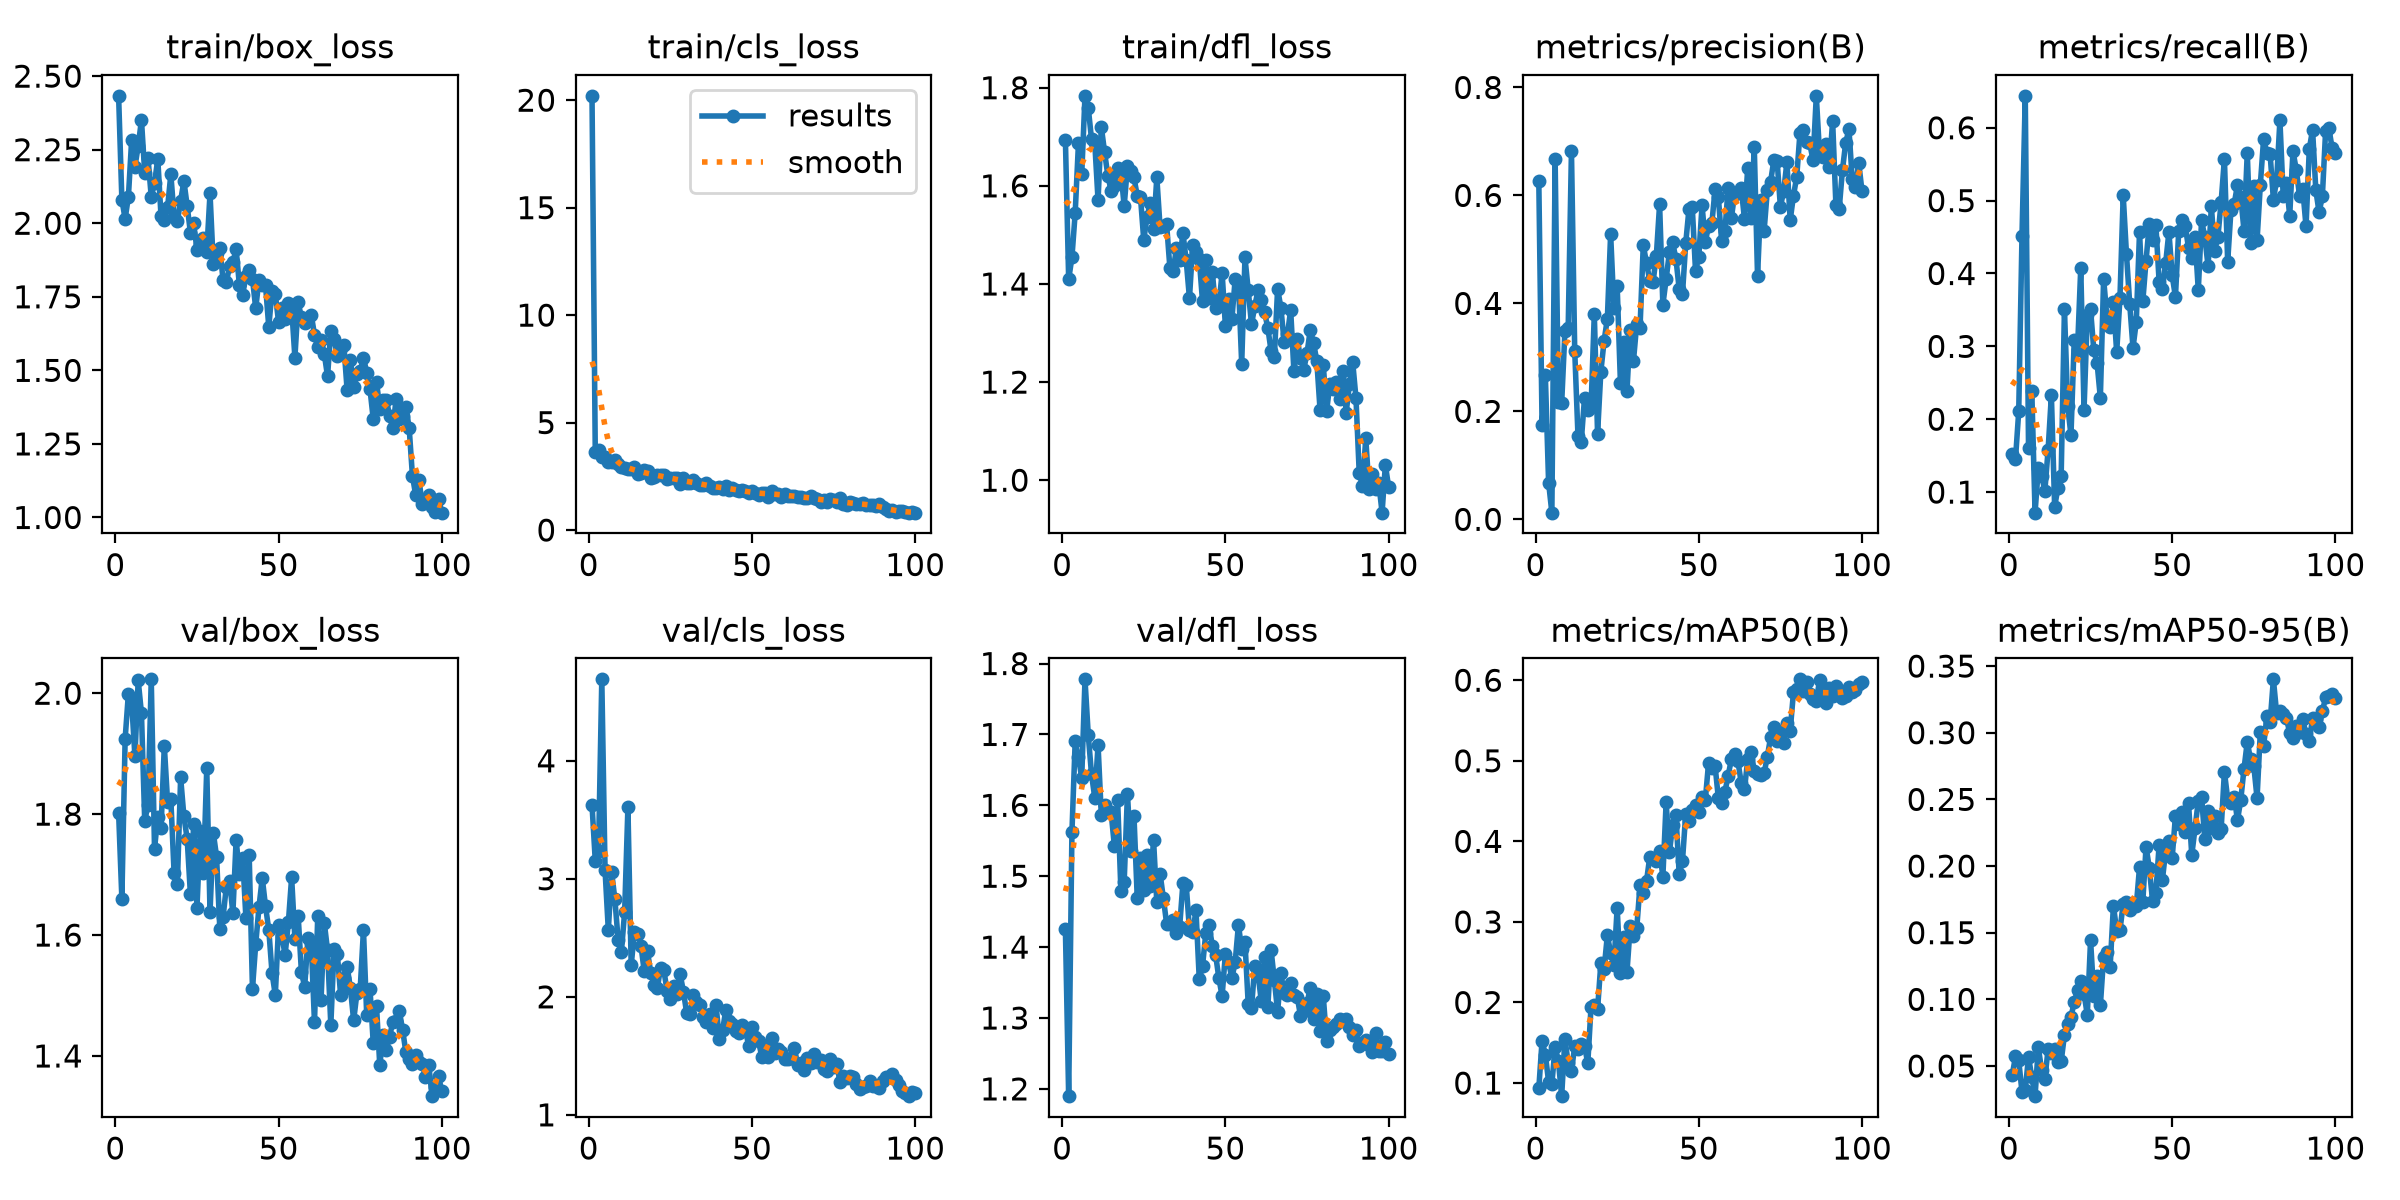

The table this chart was drawn from, first rows:
epoch, time, train/box_loss, train/cls_loss, train/dfl_loss, metrics/precision(B), metrics/recall(B), metrics/mAP50(B), metrics/mAP50-95(B), val/box_loss, val/cls_loss, val/dfl_loss, lr/pg0, lr/pg1, lr/pg2
1, 66.33, 2.433, 20.2, 1.694, 0.6274, 0.1525, 0.09325, 0.04297, 1.803, 3.626, 1.425, 0.003313, 0.003313, 0.07018
2, 134.9, 2.08, 3.634, 1.409, 0.1739, 0.145, 0.1525, 0.05716, 1.66, 3.154, 1.19, 0.006581, 0.006581, 0.04012
3, 199.8, 2.015, 3.743, 1.454, 0.2672, 0.2109, 0.1353, 0.05418, 1.924, 3.239, 1.562, 0.009782, 0.009782, 0.009985
4, 267.3, 2.09, 3.376, 1.545, 0.06819, 0.4521, 0.1017, 0.03037, 1.999, 4.69, 1.691, 0.009703, 0.009703, 0.009703
5, 335.6, 2.284, 3.387, 1.687, 0.01238, 0.6438, 0.09912, 0.03225, 1.985, 3.072, 1.668, 0.009604, 0.009604, 0.009604
6, 396.4, 2.192, 3.166, 1.623, 0.667, 0.161, 0.1446, 0.05686, 1.896, 2.563, 1.639, 0.009505, 0.009505, 0.009505
7, 466.2, 2.263, 3.155, 1.783, 0.2169, 0.2392, 0.1275, 0.04156, 2.021, 3.061, 1.778, 0.009406, 0.009406, 0.009406
8, 526.4, 2.351, 3.277, 1.759, 0.2146, 0.07178, 0.0837, 0.02735, 1.967, 2.827, 1.699, 0.009307, 0.009307, 0.009307
9, 587.9, 2.171, 3.084, 1.695, 0.3486, 0.1325, 0.1551, 0.06399, 1.788, 2.485, 1.644, 0.009208, 0.009208, 0.009208
10, 642.9, 2.222, 2.918, 1.687, 0.3542, 0.1226, 0.1244, 0.04707, 1.816, 2.382, 1.61, 0.009109, 0.009109, 0.009109
11, 702.9, 2.09, 2.88, 1.571, 0.6825, 0.1017, 0.1144, 0.04037, 2.023, 2.721, 1.685, 0.00901, 0.00901, 0.00901
12, 766.1, 2.137, 2.834, 1.72, 0.3126, 0.1583, 0.146, 0.06266, 1.743, 3.606, 1.586, 0.008911, 0.008911, 0.008911
13, 824.1, 2.219, 2.834, 1.669, 0.1545, 0.2328, 0.1424, 0.0598, 1.795, 2.266, 1.601, 0.008812, 0.008812, 0.008812
14, 880.5, 2.023, 2.949, 1.621, 0.1442, 0.07981, 0.1481, 0.06255, 1.777, 2.553, 1.59, 0.008713, 0.008713, 0.008713
15, 940, 2.011, 2.63, 1.59, 0.2247, 0.1057, 0.1465, 0.05275, 1.913, 2.536, 1.59, 0.008614, 0.008614, 0.008614
16, 996.2, 2.054, 2.635, 1.6, 0.2028, 0.1226, 0.1243, 0.05342, 1.821, 2.432, 1.543, 0.008515, 0.008515, 0.008515
17, 1050, 2.167, 2.784, 1.636, 0.2072, 0.3509, 0.1947, 0.07324, 1.825, 2.216, 1.607, 0.008416, 0.008416, 0.008416
18, 1103, 2.022, 2.732, 1.629, 0.3807, 0.2181, 0.1967, 0.08113, 1.702, 2.385, 1.479, 0.008317, 0.008317, 0.008317
19, 1160, 2.007, 2.441, 1.558, 0.1585, 0.178, 0.1916, 0.08707, 1.685, 2.203, 1.492, 0.008218, 0.008218, 0.008218
20, 1227, 2.076, 2.471, 1.64, 0.2733, 0.3086, 0.2484, 0.09775, 1.861, 2.102, 1.616, 0.008119, 0.008119, 0.008119
21, 1289, 2.144, 2.584, 1.63, 0.3307, 0.2948, 0.2416, 0.1068, 1.796, 2.075, 1.535, 0.00802, 0.00802, 0.00802
22, 1348, 2.059, 2.579, 1.617, 0.3717, 0.408, 0.2835, 0.1135, 1.759, 2.243, 1.586, 0.007921, 0.007921, 0.007921
23, 1403, 1.968, 2.563, 1.58, 0.5286, 0.2131, 0.2618, 0.1043, 1.667, 2.226, 1.47, 0.007822, 0.007822, 0.007822
24, 1457, 1.999, 2.376, 1.576, 0.3924, 0.3425, 0.2464, 0.08832, 1.784, 2.05, 1.526, 0.007723, 0.007723, 0.007723
25, 1508, 1.909, 2.402, 1.49, 0.4327, 0.3509, 0.3175, 0.1444, 1.645, 1.979, 1.48, 0.007624, 0.007624, 0.007624
26, 1564, 1.931, 2.402, 1.537, 0.2531, 0.2944, 0.236, 0.1026, 1.772, 2.095, 1.53, 0.007525, 0.007525, 0.007525
27, 1622, 1.949, 2.424, 1.565, 0.3276, 0.2769, 0.2817, 0.1177, 1.703, 2.026, 1.486, 0.007426, 0.007426, 0.007426
28, 1680, 1.902, 2.143, 1.512, 0.2375, 0.2293, 0.2372, 0.09539, 1.876, 2.191, 1.551, 0.007327, 0.007327, 0.007327
29, 1738, 2.101, 2.438, 1.617, 0.3513, 0.3928, 0.2947, 0.1318, 1.638, 2.045, 1.463, 0.007228, 0.007228, 0.007228
30, 1790, 1.861, 2.202, 1.515, 0.2938, 0.3406, 0.2827, 0.1354, 1.77, 1.862, 1.504, 0.007129, 0.007129, 0.007129
31, 1842, 1.898, 2.184, 1.517, 0.3623, 0.326, 0.2921, 0.1245, 1.73, 1.855, 1.469, 0.00703, 0.00703, 0.00703
32, 1899, 1.915, 2.334, 1.521, 0.3543, 0.3612, 0.3458, 0.1704, 1.611, 2.012, 1.433, 0.006931, 0.006931, 0.006931
33, 1957, 1.807, 2.198, 1.433, 0.5081, 0.2919, 0.336, 0.1514, 1.629, 1.957, 1.432, 0.006832, 0.006832, 0.006832
34, 2009, 1.8, 2.084, 1.426, 0.4743, 0.3658, 0.3509, 0.1517, 1.68, 1.93, 1.438, 0.006733, 0.006733, 0.006733
35, 2060, 1.853, 2.11, 1.473, 0.4417, 0.5073, 0.3811, 0.1719, 1.69, 1.832, 1.42, 0.006634, 0.006634, 0.006634
36, 2113, 1.867, 2.168, 1.449, 0.4396, 0.4264, 0.3786, 0.1733, 1.636, 1.789, 1.429, 0.006535, 0.006535, 0.006535
37, 2166, 1.912, 2.045, 1.504, 0.4884, 0.3578, 0.3755, 0.1674, 1.758, 1.852, 1.49, 0.006436, 0.006436, 0.006436
38, 2219, 1.789, 1.975, 1.448, 0.5833, 0.2979, 0.3885, 0.1722, 1.701, 1.735, 1.488, 0.006337, 0.006337, 0.006337
39, 2274, 1.758, 1.971, 1.371, 0.3974, 0.3336, 0.3562, 0.1699, 1.728, 1.928, 1.425, 0.006238, 0.006238, 0.006238
40, 2330, 1.82, 1.994, 1.48, 0.4445, 0.4566, 0.4484, 0.1992, 1.628, 1.64, 1.421, 0.006139, 0.006139, 0.006139
41, 2387, 1.84, 1.93, 1.466, 0.4952, 0.3617, 0.3863, 0.1731, 1.732, 1.718, 1.452, 0.00604, 0.00604, 0.00604
42, 2445, 1.812, 2.036, 1.451, 0.5128, 0.4178, 0.4199, 0.2146, 1.511, 1.892, 1.355, 0.005941, 0.005941, 0.005941
43, 2501, 1.71, 1.88, 1.364, 0.4825, 0.4686, 0.4327, 0.1984, 1.585, 1.796, 1.373, 0.005842, 0.005842, 0.005842
44, 2555, 1.809, 1.969, 1.449, 0.4269, 0.4459, 0.3596, 0.1738, 1.647, 1.772, 1.42, 0.005743, 0.005743, 0.005743
45, 2610, 1.789, 1.853, 1.372, 0.4168, 0.4668, 0.3753, 0.1799, 1.694, 1.71, 1.43, 0.005644, 0.005644, 0.005644
46, 2666, 1.789, 1.831, 1.425, 0.5114, 0.3888, 0.4344, 0.2157, 1.648, 1.696, 1.402, 0.005545, 0.005545, 0.005545
47, 2721, 1.647, 1.865, 1.351, 0.5753, 0.379, 0.4251, 0.1895, 1.609, 1.764, 1.389, 0.005446, 0.005446, 0.005446
48, 2776, 1.771, 1.807, 1.356, 0.579, 0.4143, 0.4394, 0.2114, 1.537, 1.722, 1.357, 0.005347, 0.005347, 0.005347
49, 2831, 1.759, 1.712, 1.423, 0.4606, 0.457, 0.4448, 0.2185, 1.501, 1.581, 1.331, 0.005248, 0.005248, 0.005248
50, 2885, 1.664, 1.816, 1.315, 0.486, 0.3973, 0.4366, 0.2061, 1.616, 1.748, 1.391, 0.005149, 0.005149, 0.005149
51, 2940, 1.714, 1.708, 1.369, 0.5815, 0.3679, 0.4556, 0.2376, 1.598, 1.661, 1.379, 0.00505, 0.00505, 0.00505
52, 2998, 1.675, 1.65, 1.329, 0.514, 0.4584, 0.4515, 0.2315, 1.567, 1.627, 1.356, 0.004951, 0.004951, 0.004951
53, 3053, 1.729, 1.737, 1.41, 0.5432, 0.4727, 0.4972, 0.2409, 1.621, 1.492, 1.379, 0.004852, 0.004852, 0.004852
54, 3109, 1.714, 1.702, 1.404, 0.548, 0.4653, 0.4915, 0.2253, 1.695, 1.574, 1.431, 0.004753, 0.004753, 0.004753
55, 3164, 1.543, 1.545, 1.237, 0.6118, 0.4352, 0.4936, 0.2473, 1.593, 1.49, 1.397, 0.004654, 0.004654, 0.004654
56, 3219, 1.731, 1.832, 1.454, 0.5968, 0.4211, 0.4535, 0.2082, 1.632, 1.654, 1.407, 0.004555, 0.004555, 0.004555
57, 3276, 1.68, 1.671, 1.387, 0.5155, 0.4499, 0.447, 0.2283, 1.538, 1.523, 1.319, 0.004456, 0.004456, 0.004456
58, 3330, 1.662, 1.691, 1.318, 0.5335, 0.377, 0.4613, 0.2491, 1.514, 1.559, 1.315, 0.004357, 0.004357, 0.004357
59, 3385, 1.678, 1.555, 1.354, 0.614, 0.4731, 0.4816, 0.2519, 1.596, 1.536, 1.373, 0.004258, 0.004258, 0.004258
60, 3441, 1.689, 1.699, 1.388, 0.5591, 0.4499, 0.5023, 0.22, 1.586, 1.476, 1.362, 0.004159, 0.004159, 0.004159
... 40 more rows
